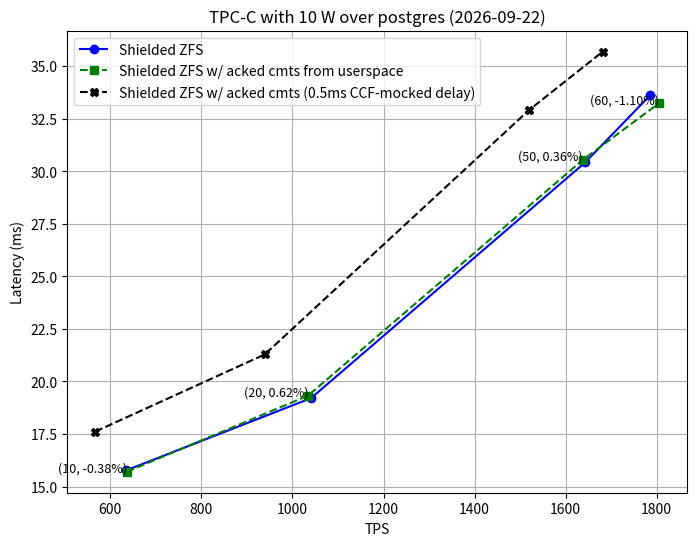

This chart was generated by the following Python code:
import matplotlib.pyplot as plt
import numpy as np
from datetime import date


today = date.today()

date_string = today.strftime("%Y-%m-%d")
clients = [
    10,
    20,
    50,
    60
]

# data
latency_zfs = [15.77,  19.21, 30.42, 33.60]
throughput_zfs = [634.10, 1040.91, 1643.07, 1785.08]

latency_szfs = [15.71,  19.33, 30.53, 33.23]
throughput_szfs = [636.53, 1034.45, 1637.27, 1804.94]


latency_szfs_delay500us = [17.62,  21.29, 32.90, 35.68]
throughput_szfs_delay500us = [567.06, 939.31, 1519.32, 1681.06]

# Plot
plt.figure(figsize=(8, 6))

plt.plot(throughput_zfs, latency_zfs, 'o-', label='Shielded ZFS', color='blue')
plt.plot(throughput_szfs, latency_szfs, 's--', label='Shielded ZFS w/ acked cmts from userspace', color='green')
plt.plot(throughput_szfs_delay500us, latency_szfs_delay500us, 'X--', label='Shielded ZFS w/ acked cmts (0.5ms CCF-mocked delay)', color='black')

# Add text on top of the data points
for i in range(len(latency_szfs)):
    plt.text(throughput_szfs[i], latency_szfs[i], f'({clients[i]}, {100*((latency_szfs[i] - latency_zfs[i])/latency_zfs[i]):.2f}%)',fontsize=9, ha='right'
)

title = f'TPC-C with 10 W over postgres ({date_string})'
# Add title and labels
plt.title(title)
plt.xlabel('TPS')
plt.ylabel('Latency (ms)')
# Show grid
plt.legend(loc="upper left")

plt.grid(True)
plt.savefig('latency_throughput_plot_'+date_string+'.png')
